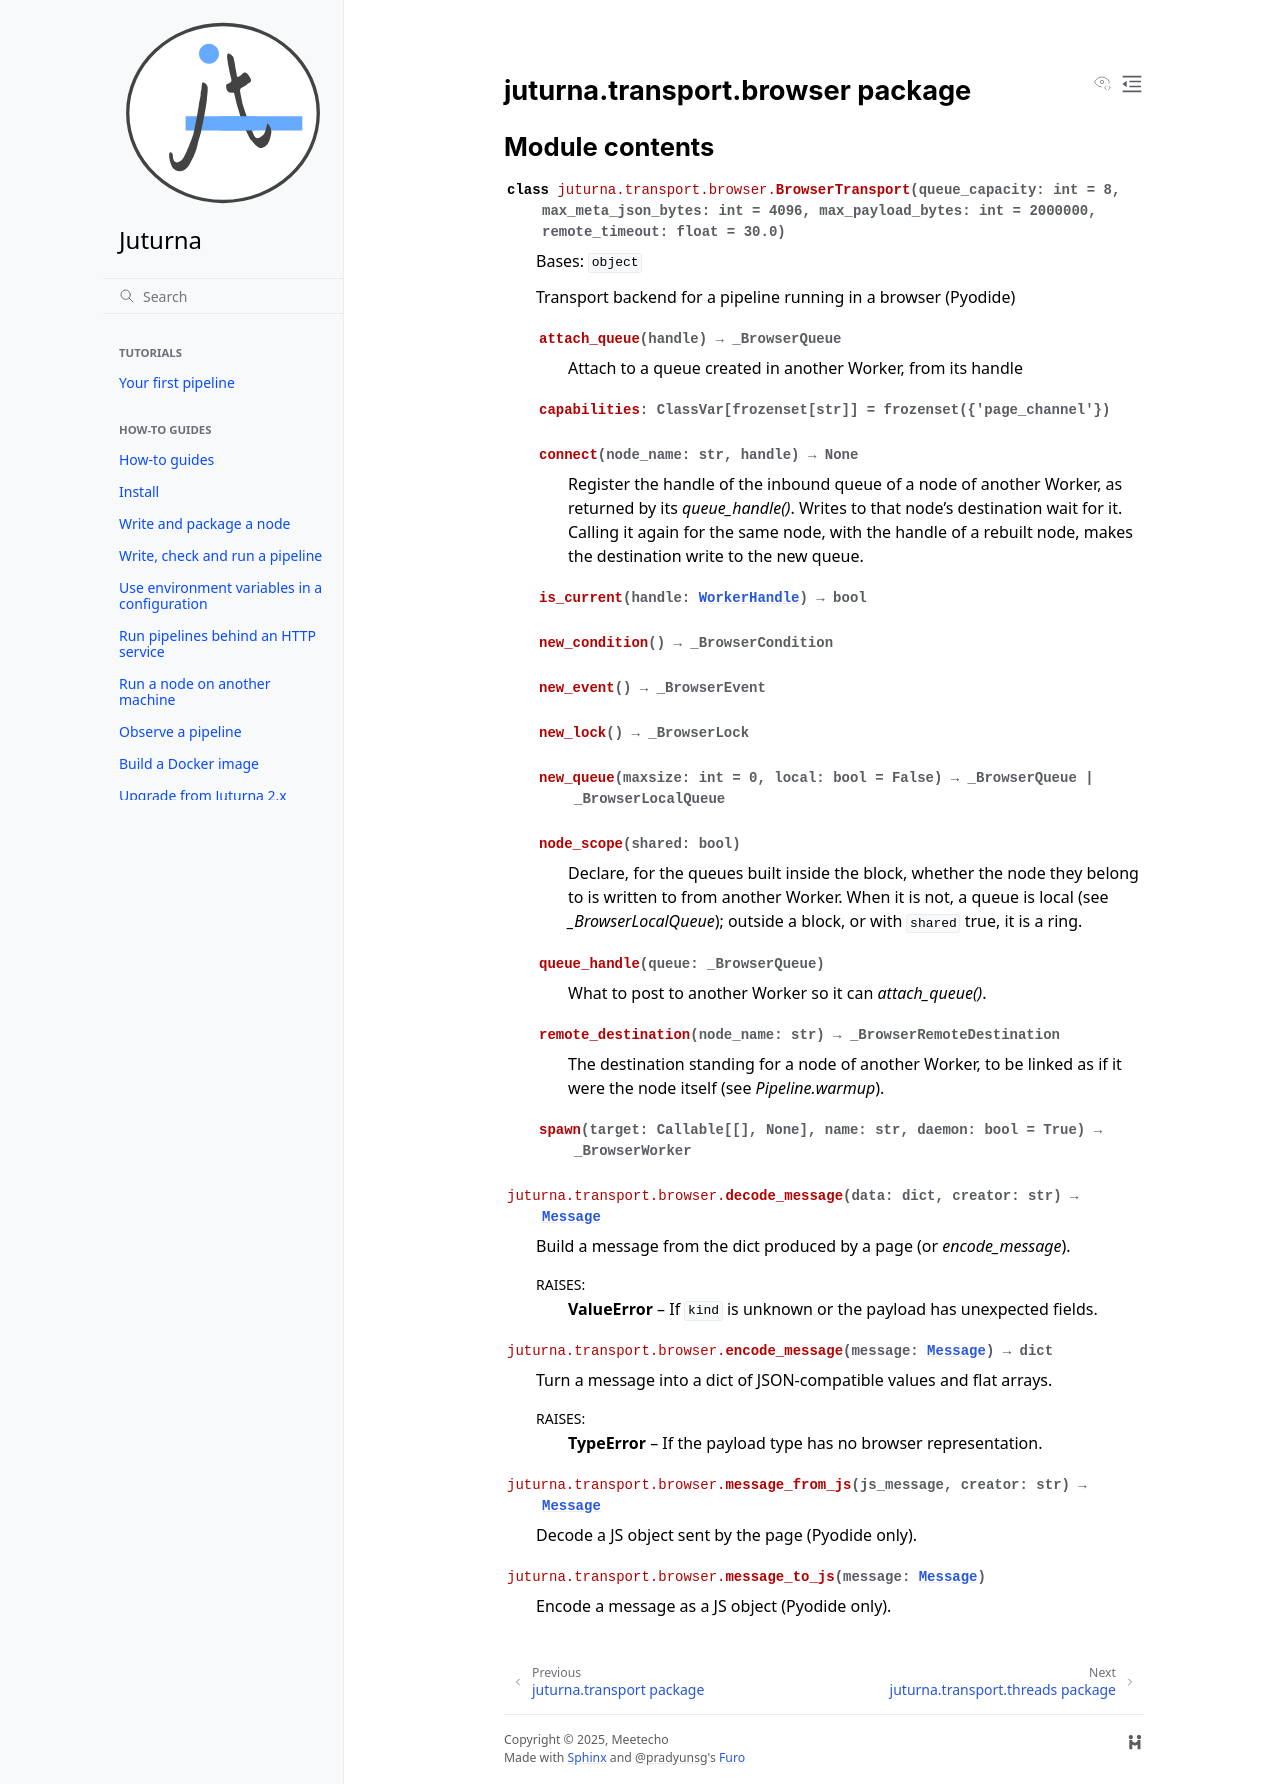

repository: meetecho/juturna · page: docs/apis/juturna.transport.browser.html · generator: sphinx

juturna.transport.browser package
=================================

Module contents
---------------

.. automodule:: juturna.transport.browser
   :members:
   :show-inheritance:
   :undoc-members:
